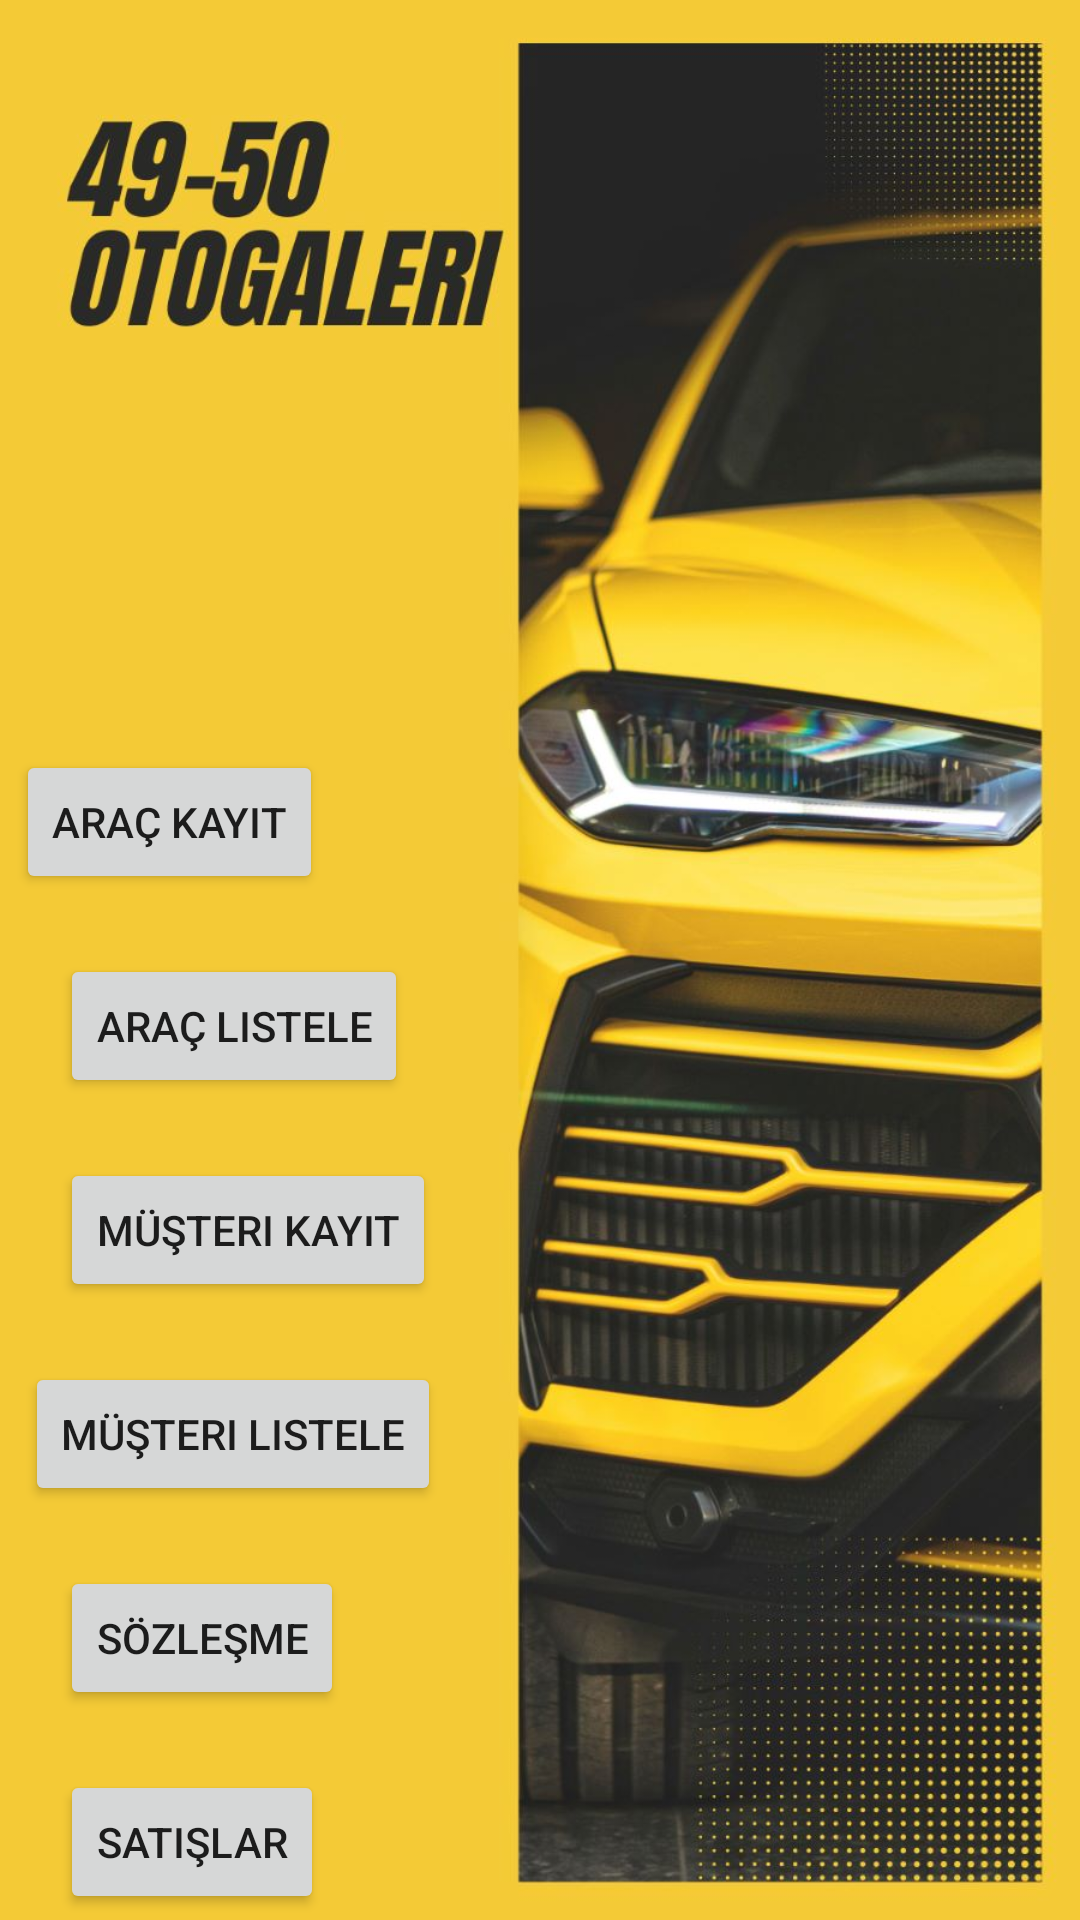

Layout XML and referenced resources for this Android screen:
<!-- AndroidManifest.xml: application theme Theme.Otogaleri -->
<!-- res/layout/activity_main.xml -->
<?xml version="1.0" encoding="utf-8"?>
<androidx.constraintlayout.widget.ConstraintLayout xmlns:android="http://schemas.android.com/apk/res/android"
    xmlns:app="http://schemas.android.com/apk/res-auto"
    xmlns:tools="http://schemas.android.com/tools"
    android:layout_width="match_parent"
    android:layout_height="match_parent"
    android:background="#050000"
    tools:context=".MainActivity">

    <androidx.constraintlayout.widget.ConstraintLayout
        android:id="@+id/relativeLayout"
        android:layout_width="0dp"
        android:layout_height="0dp"
        android:background="@drawable/arka"
        app:layout_constraintBottom_toBottomOf="parent"
        app:layout_constraintEnd_toEndOf="parent"
        app:layout_constraintHorizontal_bias="1.0"
        app:layout_constraintStart_toStartOf="parent"
        app:layout_constraintTop_toTopOf="parent"
        app:layout_constraintVertical_bias="1.0">


        <Button
            android:id="@+id/arackayit"

            android:layout_width="wrap_content"
            android:layout_height="wrap_content"
            android:layout_marginStart="20dp"
            android:layout_marginTop="250dp"
            android:layout_marginEnd="267dp"
            android:text="Araç Kayıt"
            app:layout_constraintEnd_toEndOf="parent"
            app:layout_constraintStart_toStartOf="parent"
            app:layout_constraintTop_toTopOf="parent" />

        <Button
            android:id="@+id/araclistele"

            android:layout_width="wrap_content"
            android:layout_height="wrap_content"
            android:layout_marginStart="20dp"
            android:layout_marginTop="20dp"
            android:text="Araç Listele"
            app:layout_constraintStart_toStartOf="parent"
            app:layout_constraintTop_toBottomOf="@+id/arackayit" />

        <Button
            android:id="@+id/musterikayit"

            android:layout_width="wrap_content"
            android:layout_height="wrap_content"
            android:layout_marginStart="20dp"
            android:layout_marginTop="20dp"
            android:text="Müşteri Kayıt"
            app:layout_constraintStart_toStartOf="parent"
            app:layout_constraintTop_toBottomOf="@+id/araclistele" />

        <Button
            android:id="@+id/musterilistele"

            android:layout_width="wrap_content"
            android:layout_height="wrap_content"
            android:layout_marginStart="20dp"
            android:layout_marginTop="20dp"
            android:layout_marginEnd="225dp"
            android:text="Müşteri Listele"
            app:layout_constraintEnd_toEndOf="parent"
            app:layout_constraintStart_toStartOf="parent"
            app:layout_constraintTop_toBottomOf="@+id/musterikayit" />

        <Button
            android:id="@+id/sozlesme"

            android:layout_width="wrap_content"
            android:layout_height="wrap_content"
            android:layout_marginStart="20dp"
            android:layout_marginTop="20dp"
            android:text="Sözleşme"
            app:layout_constraintStart_toStartOf="parent"
            app:layout_constraintTop_toBottomOf="@+id/musterilistele" />

        <Button
            android:id="@+id/satislar"

            android:layout_width="wrap_content"
            android:layout_height="wrap_content"
            android:layout_marginStart="20dp"
            android:layout_marginTop="20dp"
            android:text="Satışlar"
            app:layout_constraintStart_toStartOf="parent"
            app:layout_constraintTop_toBottomOf="@+id/sozlesme" />


        

    </androidx.constraintlayout.widget.ConstraintLayout>


</androidx.constraintlayout.widget.ConstraintLayout>
<!-- resources referenced by this layout -->
<resources>
  <!-- drawable arka: jpg bitmap (drawable, 125370 bytes) -->
  <style name="Theme.Otogaleri" parent="Theme.MaterialComponents.DayNight.NoActionBar">
          
          <item name="colorPrimary">@color/purple_500</item>
          <item name="colorPrimaryVariant">@color/purple_700</item>
          <item name="colorOnPrimary">@color/white</item>
          
          <item name="colorSecondary">@color/teal_200</item>
          <item name="colorSecondaryVariant">@color/teal_700</item>
          <item name="colorOnSecondary">@color/black</item>
          
          <item name="android:statusBarColor">?attr/colorPrimaryVariant</item>
          
      </style>
  <!-- not gathered from this repository: default colours our renderer supplied (Android Studio template values) -->
  <color name="purple_500">#FF6200EE</color>
  <color name="purple_700">#FF3700B3</color>
  <color name="teal_200">#FF03DAC5</color>
  <color name="teal_700">#FF018786</color>
  <color name="black">#FF000000</color>
  <color name="white">#FFFFFFFF</color>
</resources>
